Run: headless pygame with SDL's dummy video driver; simulated clock (each Clock.tick advances the game by its frame time, no real sleeping); random seed 0; keys injected as events and as key.get_pressed() state; no mouse input.
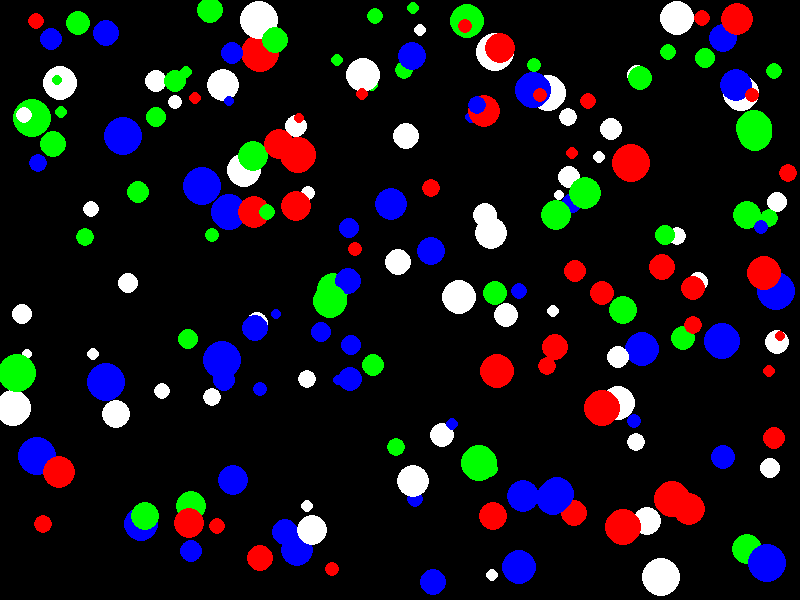
Frame 1 of 4 · flips 1–60 · no input
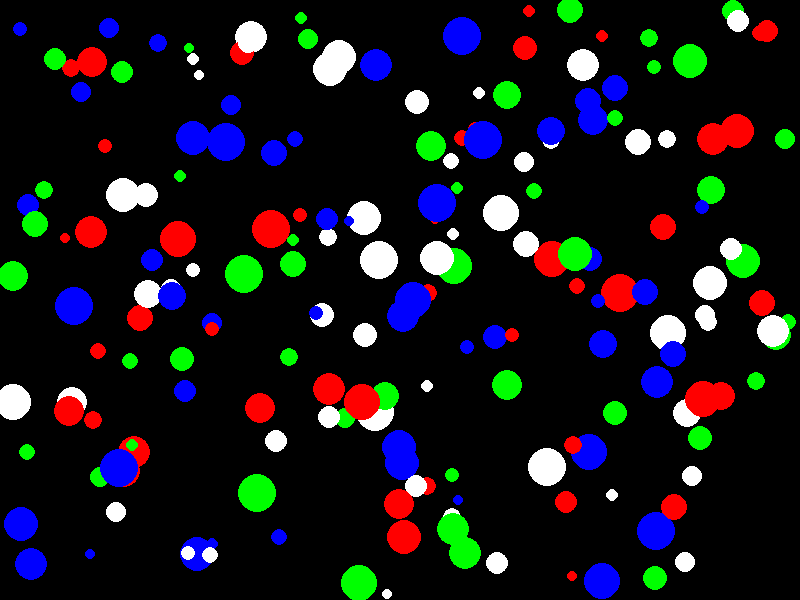
Frame 2 of 4 · flips 61–180 · tapped SPACE, RETURN · held RIGHT (→), D
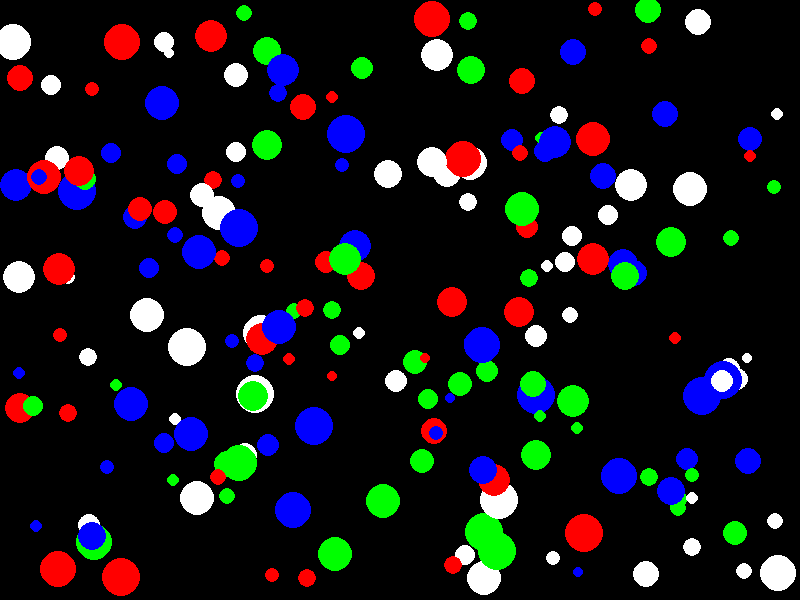
Frame 3 of 4 · flips 181–300 · held DOWN (↓), S
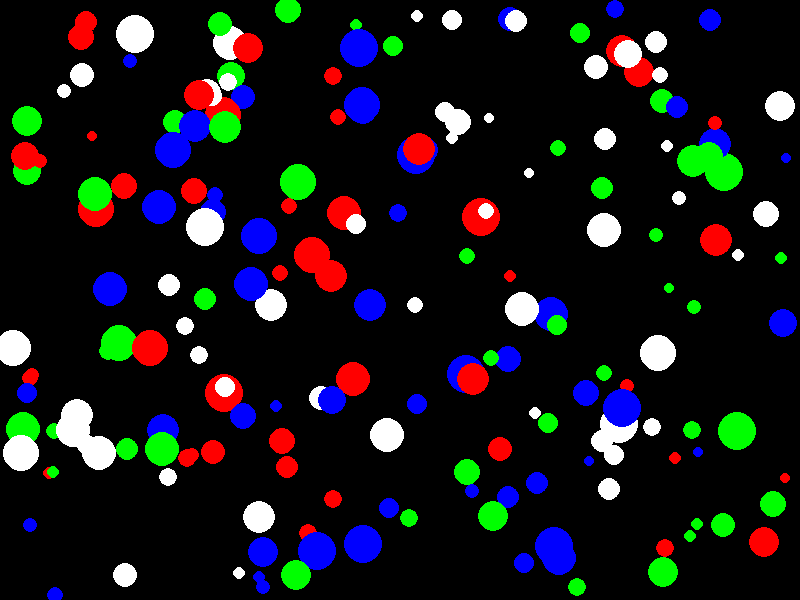
Frame 4 of 4 · flips 301–420 · held LEFT (←), A, UP (↑), W

The pygame program that drew these frames:

import pygame
import random

WHITE = (255, 255, 255)
BLACK = (0, 0, 0)
RED = (255, 0, 0)
GREEN = (0, 255, 0)
BLUE = (0, 0, 255)

SCREEN_WIDTH = 800
SCREEN_HEIGHT = 600

class Ball:
    def __init__(self, x, y, x_step, y_step, color, radius, screen):
        self.x = x
        self.y = y
        self.x_step = x_step
        self.y_step = y_step
        self.color = color
        self.radius = radius
        self.screen = screen

    def move(self):
        self.x += self.x_step
        self.y += self.y_step

        if not self.radius <= self.x <= SCREEN_WIDTH - self.radius:
            self.x_step *= -1

        if not self.radius <= self.y <= SCREEN_HEIGHT - self.radius:
            self.y_step *= -1

    def draw(self):
        pygame.draw.circle(self.screen, self.color, (self.x, self.y), self.radius)

    def show_next_hit(self):
        pass


def main():
    pygame.init()
    screen = pygame.display.set_mode((SCREEN_WIDTH, SCREEN_HEIGHT))

    colors = [WHITE, RED, GREEN, BLUE]

    balls = []
    for _ in range(200):
        x = random.randrange(10, SCREEN_WIDTH-10)
        y = random.randrange(10, SCREEN_HEIGHT-10)
        x_step = random.choice([-3, -2, -1, 1, 2, 3])
        y_step = random.choice([-3, -2, -1, 1, 2, 3])
        color = random.choice(colors)
        radius = random.randrange(5, 20)
        ball = Ball(x, y, x_step, y_step, color, radius, screen)
        balls.append(ball)

    running = True
    clock = pygame.time.Clock()
    while running:
        for event in pygame.event.get():
            if event.type == pygame.QUIT:
                running = False
        screen.fill(BLACK)

        for ball in balls:
            ball.move()
            ball.draw()
        pygame.display.update()
        clock.tick(60)

if __name__ == '__main__':
    main()
